Dataset: Brain-Tumor-Classification-Using-ResNet (GitHub, Achuthankrishna/Brain-Tumor-Classification-Using-ResNet). Classes: glioma tumor, meningioma tumor, no tumor, pituitary tumor.

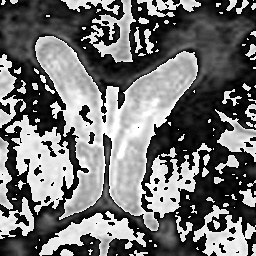
Label: no tumor

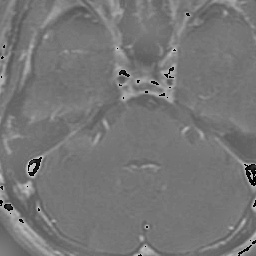
Label: glioma tumor

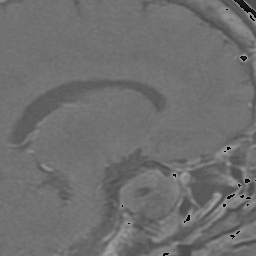
Label: pituitary tumor

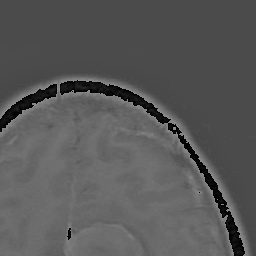
Label: meningioma tumor

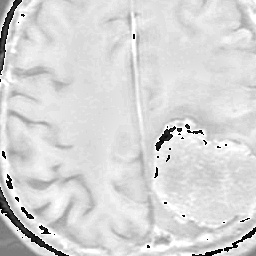
Label: meningioma tumor

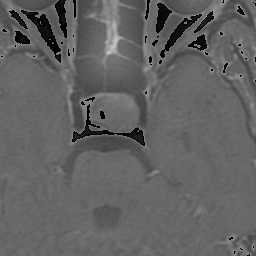
Label: pituitary tumor
